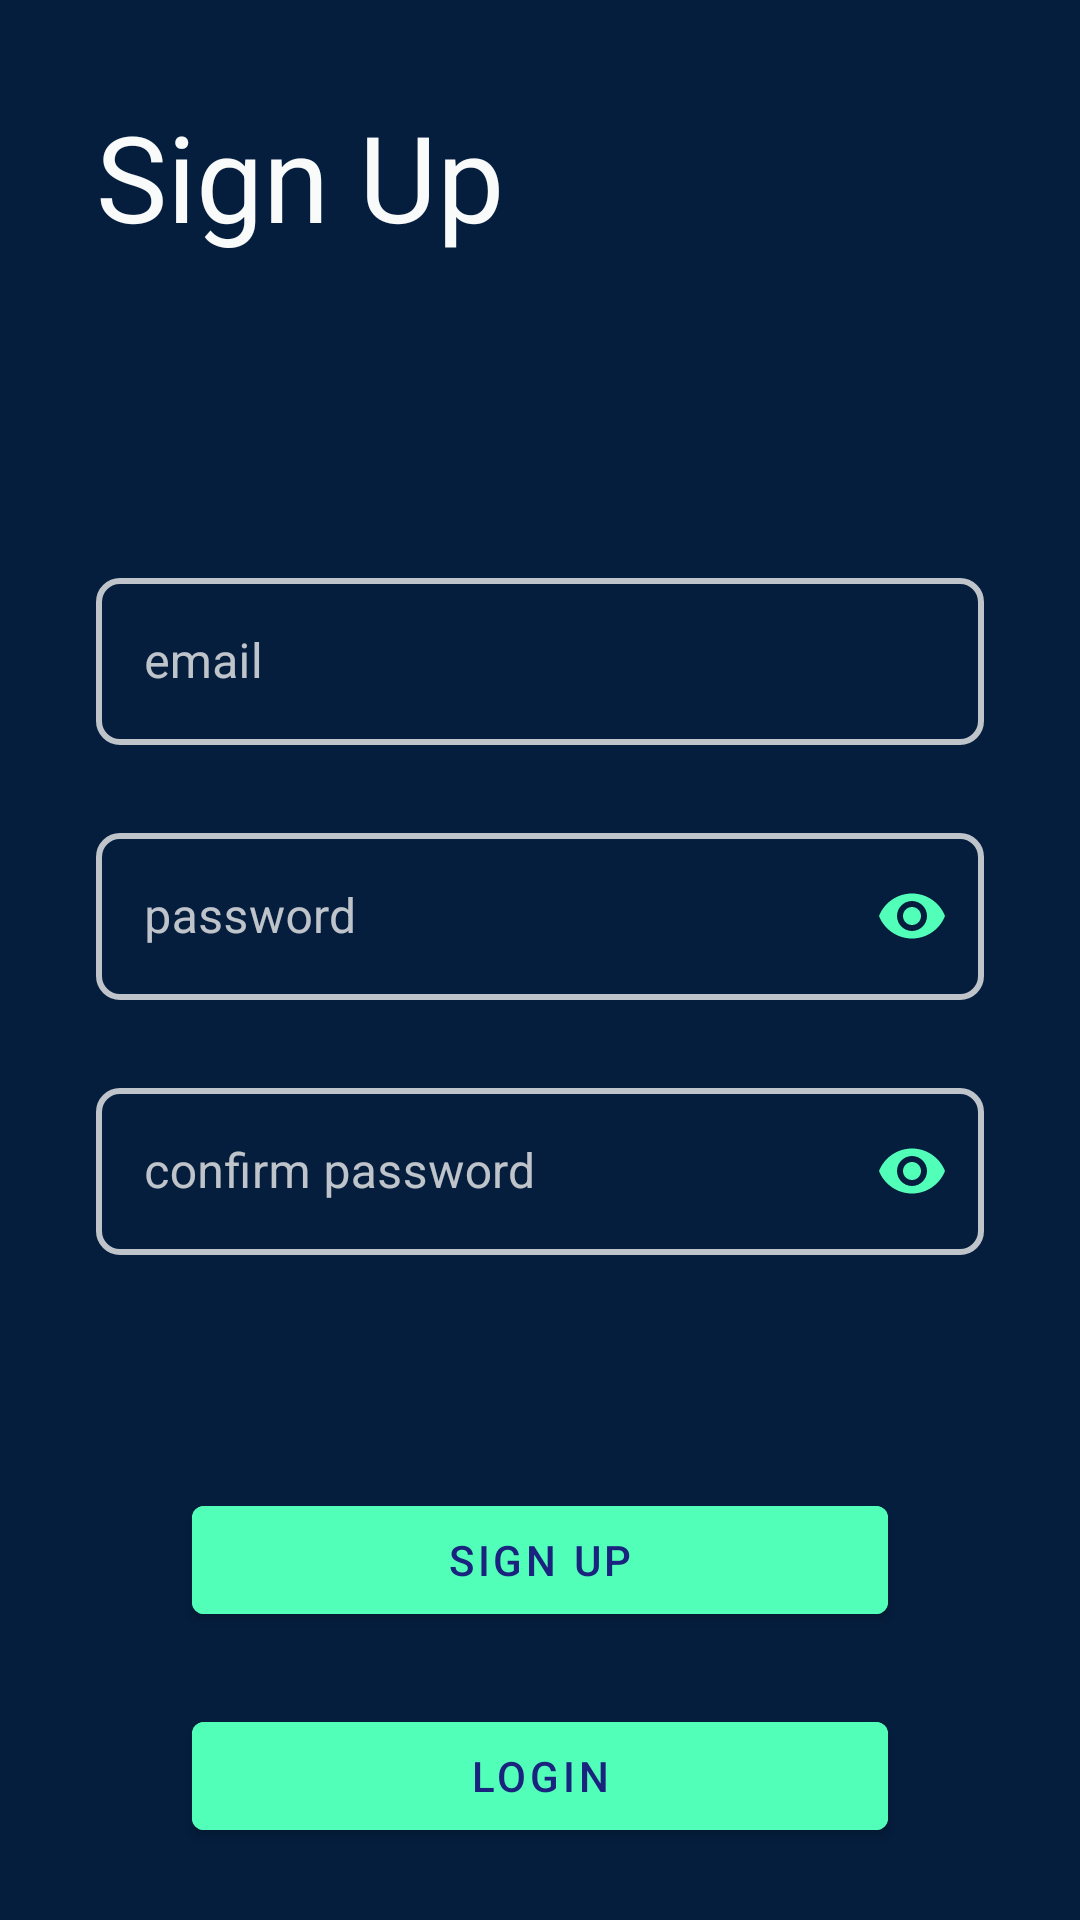

Write the Android layout XML for this screen, with the resource values it uses.
<!-- AndroidManifest.xml: application theme AppTheme -->
<!-- res/layout/fragment_signup.xml -->
<?xml version="1.0" encoding="utf-8"?>
<androidx.constraintlayout.widget.ConstraintLayout xmlns:android="http://schemas.android.com/apk/res/android"
    xmlns:app="http://schemas.android.com/apk/res-auto"
    xmlns:tools="http://schemas.android.com/tools"
    android:layout_width="match_parent"
    android:layout_height="match_parent"
    android:background="@color/colorPrimaryDark"
    android:backgroundTint="@color/colorPrimaryDark"
    tools:context=".ui.register.RegisterActivity">

    <TextView
        android:id="@+id/textView"
        android:layout_width="wrap_content"
        android:layout_height="wrap_content"
        android:layout_marginStart="32dp"
        android:layout_marginTop="32dp"
        android:text="@string/sign_up"
        android:textColor="@color/colorText"
        android:textSize="40sp"
        app:layout_constraintStart_toStartOf="parent"
        app:layout_constraintTop_toTopOf="parent" />


    <com.google.android.material.textfield.TextInputLayout
        android:id="@+id/tl_signup_email"
        style="@style/Widget.MaterialComponents.TextInputLayout.OutlinedBox"
        android:layout_width="match_parent"
        android:layout_height="wrap_content"
        android:layout_marginStart="32dp"
        android:layout_marginTop="24dp"
        android:layout_marginEnd="32dp"
        android:hint="@string/email"
        android:textColorHint="@color/colorTextLight"
        app:boxCornerRadiusBottomEnd="8dp"
        app:boxCornerRadiusBottomStart="8dp"
        app:boxCornerRadiusTopEnd="8dp"
        app:boxCornerRadiusTopStart="8dp"
        app:boxStrokeColor="@color/colorAccent"
        app:boxStrokeWidth="2dp"
        app:hintTextColor="@color/colorText"
        app:layout_constraintBottom_toTopOf="@+id/tl_signup_password"
        app:layout_constraintEnd_toEndOf="parent"
        app:layout_constraintHorizontal_bias="0.5"
        app:layout_constraintStart_toStartOf="parent"
        app:layout_constraintTop_toBottomOf="@+id/textView"
        app:layout_constraintVertical_chainStyle="packed">

        <com.google.android.material.textfield.TextInputEditText
            android:layout_width="match_parent"
            android:layout_height="wrap_content"
            android:inputType="textCapWords"
            android:textColor="@color/colorAccent" />

    </com.google.android.material.textfield.TextInputLayout>

    <com.google.android.material.textfield.TextInputLayout
        android:id="@+id/tl_signup_password"
        style="@style/Widget.MaterialComponents.TextInputLayout.OutlinedBox"
        android:layout_width="match_parent"
        android:layout_height="wrap_content"
        android:layout_marginStart="32dp"
        android:layout_marginTop="24dp"
        android:layout_marginEnd="32dp"
        android:hint="@string/password"
        android:textColorHint="@color/colorTextLight"
        app:boxCornerRadiusBottomEnd="8dp"
        app:boxCornerRadiusBottomStart="8dp"
        app:boxCornerRadiusTopEnd="8dp"
        app:boxCornerRadiusTopStart="8dp"
        app:boxStrokeColor="@color/colorAccent"
        app:boxStrokeWidth="2dp"
        app:hintTextColor="@color/colorText"
        app:layout_constraintBottom_toTopOf="@+id/tl_signup_confirm_password"
        app:layout_constraintEnd_toEndOf="parent"
        app:layout_constraintHorizontal_bias="0.5"
        app:layout_constraintStart_toStartOf="parent"
        app:layout_constraintTop_toBottomOf="@+id/tl_signup_email"
        app:passwordToggleEnabled="true"
        app:passwordToggleTint="@color/colorAccent">

        <com.google.android.material.textfield.TextInputEditText
            android:layout_width="match_parent"
            android:layout_height="wrap_content"
            android:inputType="textPassword"
            android:textColor="@color/colorAccent" />

    </com.google.android.material.textfield.TextInputLayout>

    <com.google.android.material.textfield.TextInputLayout
        android:id="@+id/tl_signup_confirm_password"
        style="@style/Widget.MaterialComponents.TextInputLayout.OutlinedBox"
        android:layout_width="match_parent"
        android:layout_height="wrap_content"
        android:layout_marginStart="32dp"
        android:layout_marginTop="24dp"
        android:layout_marginEnd="32dp"
        android:hint="@string/confirm_password"
        android:textColorHint="@color/colorTextLight"
        app:boxCornerRadiusBottomEnd="8dp"
        app:boxCornerRadiusBottomStart="8dp"
        app:boxCornerRadiusTopEnd="8dp"
        app:boxCornerRadiusTopStart="8dp"
        app:boxStrokeColor="@color/colorAccent"
        app:boxStrokeWidth="2dp"
        app:hintTextColor="@color/colorText"
        app:layout_constraintBottom_toTopOf="@+id/btn_signup"
        app:layout_constraintEnd_toEndOf="parent"
        app:layout_constraintHorizontal_bias="0.5"
        app:layout_constraintStart_toStartOf="parent"
        app:layout_constraintTop_toBottomOf="@+id/tl_signup_password"
        app:passwordToggleEnabled="true"
        app:passwordToggleTint="@color/colorAccent">

        <com.google.android.material.textfield.TextInputEditText
            android:layout_width="match_parent"
            android:layout_height="wrap_content"
            android:inputType="textPassword"
            android:textColor="@color/colorAccent" />

    </com.google.android.material.textfield.TextInputLayout>

    <com.google.android.material.button.MaterialButton
        android:id="@+id/btn_signup"
        android:layout_width="0dp"
        android:layout_height="wrap_content"
        android:layout_marginStart="64dp"
        android:layout_marginEnd="64dp"
        android:layout_marginBottom="24dp"
        android:backgroundTint="@color/colorAccent"
        android:paddingStart="16dp"
        android:paddingEnd="16dp"
        android:text="@string/sign_up"
        android:textColor="@color/colorPrimary"
        app:cornerRadius="4dp"
        app:layout_constraintBottom_toTopOf="@+id/btn_login"
        app:layout_constraintEnd_toEndOf="parent"
        app:layout_constraintStart_toStartOf="parent" />

    <com.google.android.material.button.MaterialButton
        android:id="@+id/btn_login"
        android:layout_width="0dp"
        android:layout_height="wrap_content"
        android:layout_marginStart="64dp"
        android:layout_marginEnd="64dp"
        android:layout_marginBottom="24dp"
        android:backgroundTint="@color/colorAccent"
        android:paddingStart="16dp"
        android:paddingEnd="16dp"
        android:text="@string/login"
        android:textColor="@color/colorPrimary"
        app:cornerRadius="4dp"
        app:layout_constraintBottom_toBottomOf="parent"
        app:layout_constraintEnd_toEndOf="parent"
        app:layout_constraintStart_toStartOf="parent" />

</androidx.constraintlayout.widget.ConstraintLayout>
<!-- resources referenced by this layout -->
<resources>
  <color name="colorAccent">#52FFB8</color>
  <color name="colorPrimary">#1A237E</color>
  <color name="colorPrimaryDark">#051e3e</color>
  <color name="colorText">#F9FAFA</color>
  <color name="colorTextLight">#CCEEEEEE</color>
  <string name="confirm_password">confirm password</string>
  <string name="email">email</string>
  <string name="login">Login</string>
  <string name="password">password</string>
  <string name="sign_up">Sign Up</string>
  <style name="AppTheme" parent="Theme.MaterialComponents.Light.NoActionBar">
          
          <item name="colorPrimary">@color/colorPrimary</item>
          <item name="colorPrimaryDark">@color/colorPrimaryDark</item>
          <item name="colorAccent">@color/colorAccent</item>
          <item name="bottomSheetDialogTheme">@style/AppBottomSheetDialogTheme</item>
      </style>
  <style name="AppBottomSheetDialogTheme" parent="Theme.Design.Light.BottomSheetDialog">
          <item name="bottomSheetStyle">@style/AppModalStyle</item>
      </style>
  <style name="AppModalStyle" parent="Widget.Design.BottomSheet.Modal">
          <item name="android:background">@drawable/background_bottom_sheet_main</item>
      </style>
  <!-- drawable background_bottom_sheet_main (drawable-v24) -->
  <?xml version="1.0" encoding="utf-8"?>
  <shape android:shape="rectangle" xmlns:android="http://schemas.android.com/apk/res/android">
  
      <corners android:topRightRadius="16dp"
          android:topLeftRadius="16dp"/>
  
      <solid android:color="@color/colorPrimary"/>
  
  </shape>
</resources>
